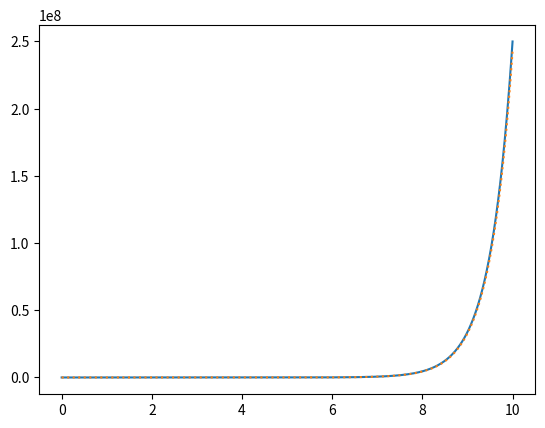

Generate this figure with matplotlib:
import matplotlib.pyplot as plt 
import numpy as np 

def dgdx(x,y,g):
    return 4*y
def f(x):
    e=np.exp
    return 0.5*e(2*x)+0.5*e(-2*x)
   
x=0
y=1
dy=0
xf=10
n=1000
h=(xf-x)/(n-1)
xx,yy,yy1=[],[],[]
for i in range (n):
    dy=dy+h*dgdx(x,y,dy)
    y=y+dy*h
    y1=f(x)
    xx.append(x)
    yy.append(y)
    yy1.append(y1)
    x=x+h

plt.plot(xx,yy)
plt.plot(xx,yy1,':')
plt.show()